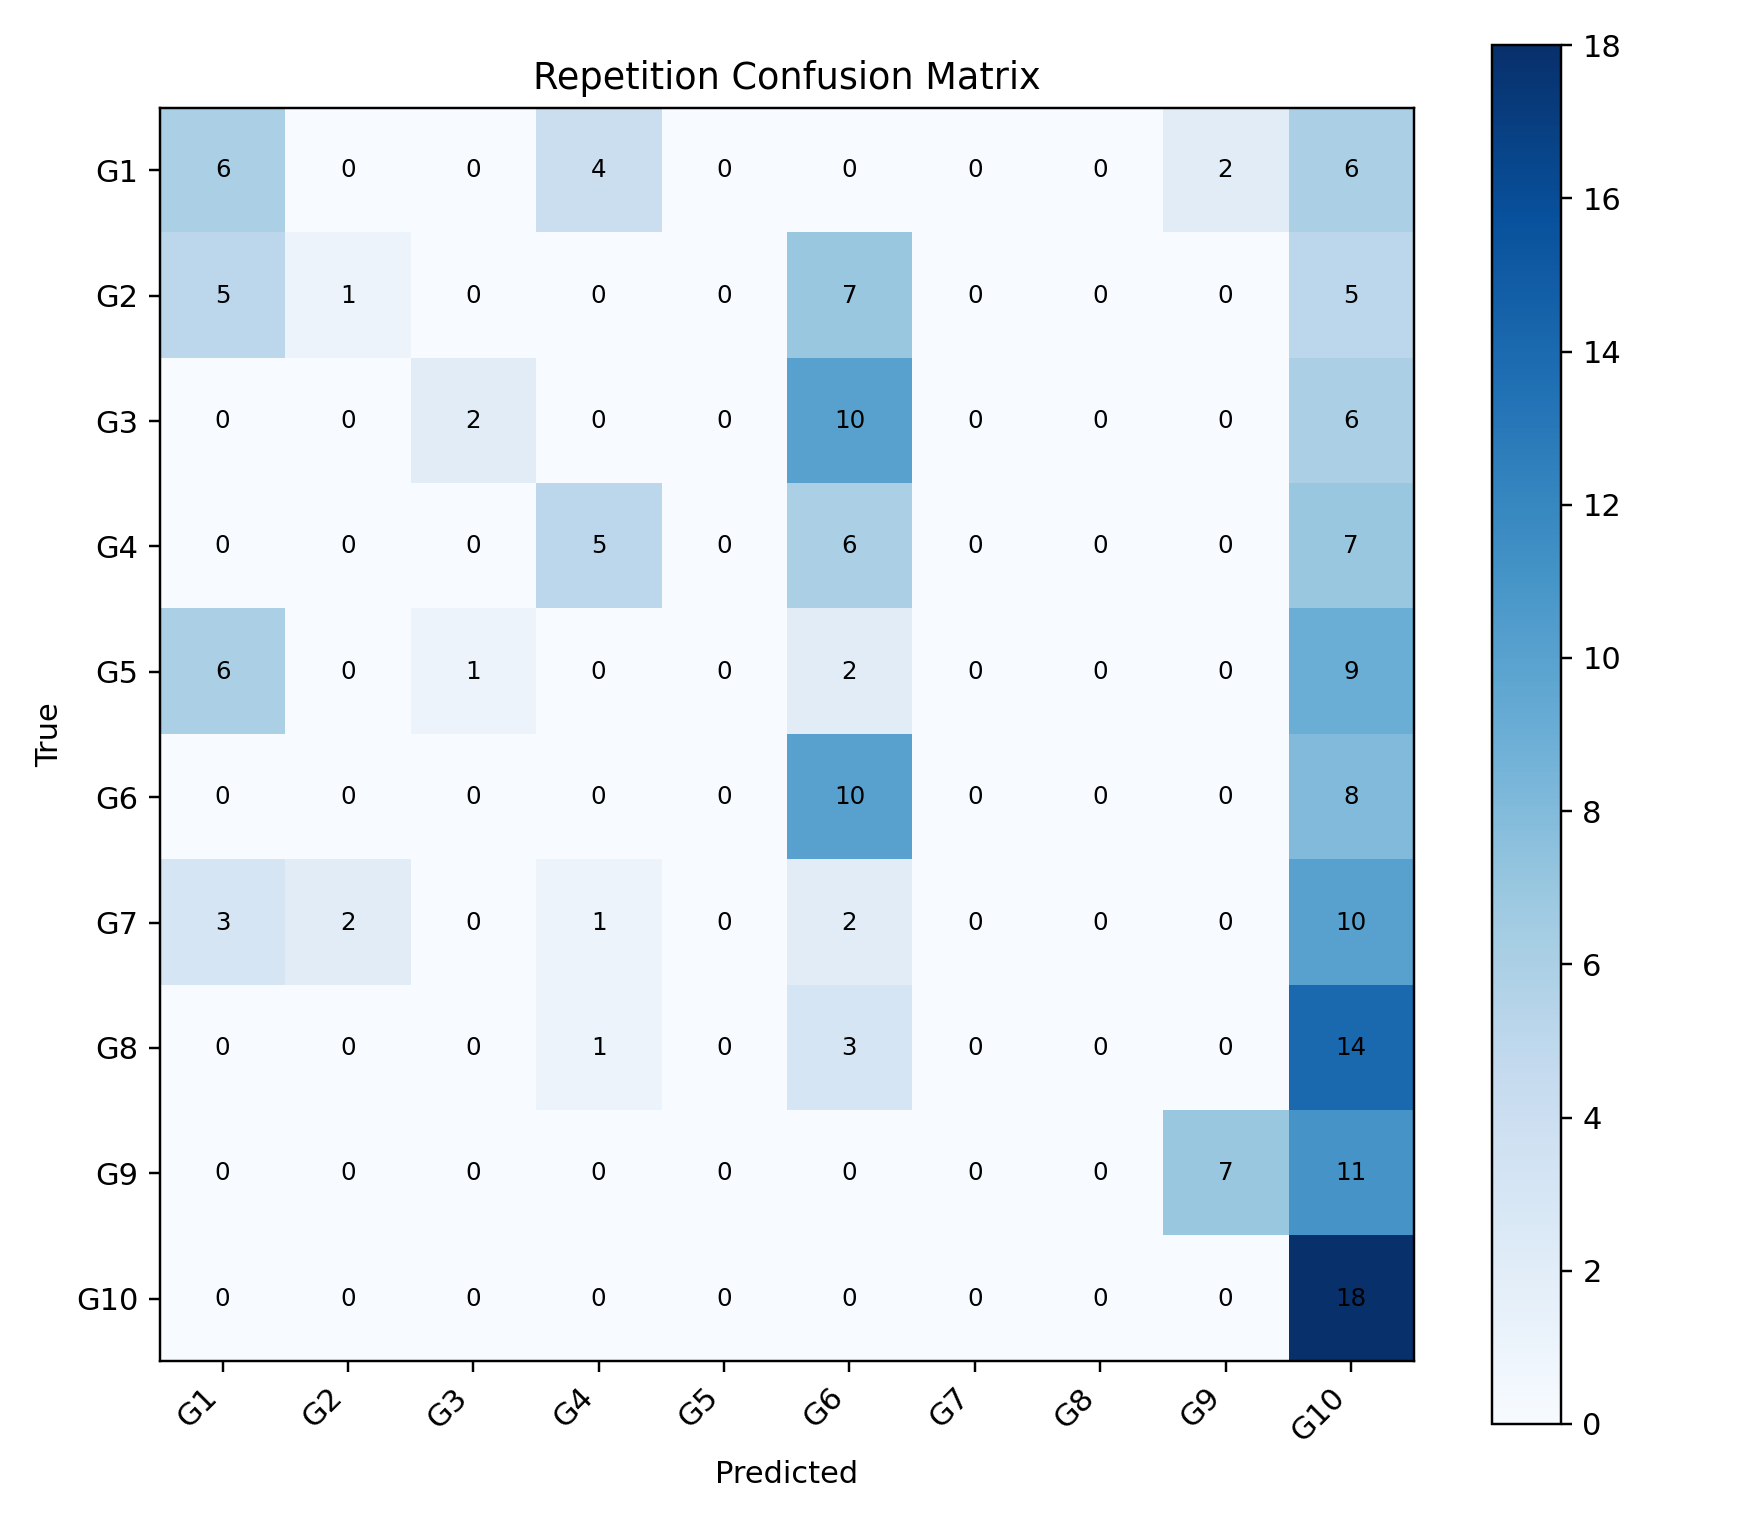

The table this chart was drawn from, first rows:
, G1, G2, G3, G4, G5, G6, G7, G8, G9, G10
G1, 6, 0, 0, 4, 0, 0, 0, 0, 2, 6
G2, 5, 1, 0, 0, 0, 7, 0, 0, 0, 5
G3, 0, 0, 2, 0, 0, 10, 0, 0, 0, 6
G4, 0, 0, 0, 5, 0, 6, 0, 0, 0, 7
G5, 6, 0, 1, 0, 0, 2, 0, 0, 0, 9
G6, 0, 0, 0, 0, 0, 10, 0, 0, 0, 8
G7, 3, 2, 0, 1, 0, 2, 0, 0, 0, 10
G8, 0, 0, 0, 1, 0, 3, 0, 0, 0, 14
G9, 0, 0, 0, 0, 0, 0, 0, 0, 7, 11
G10, 0, 0, 0, 0, 0, 0, 0, 0, 0, 18
